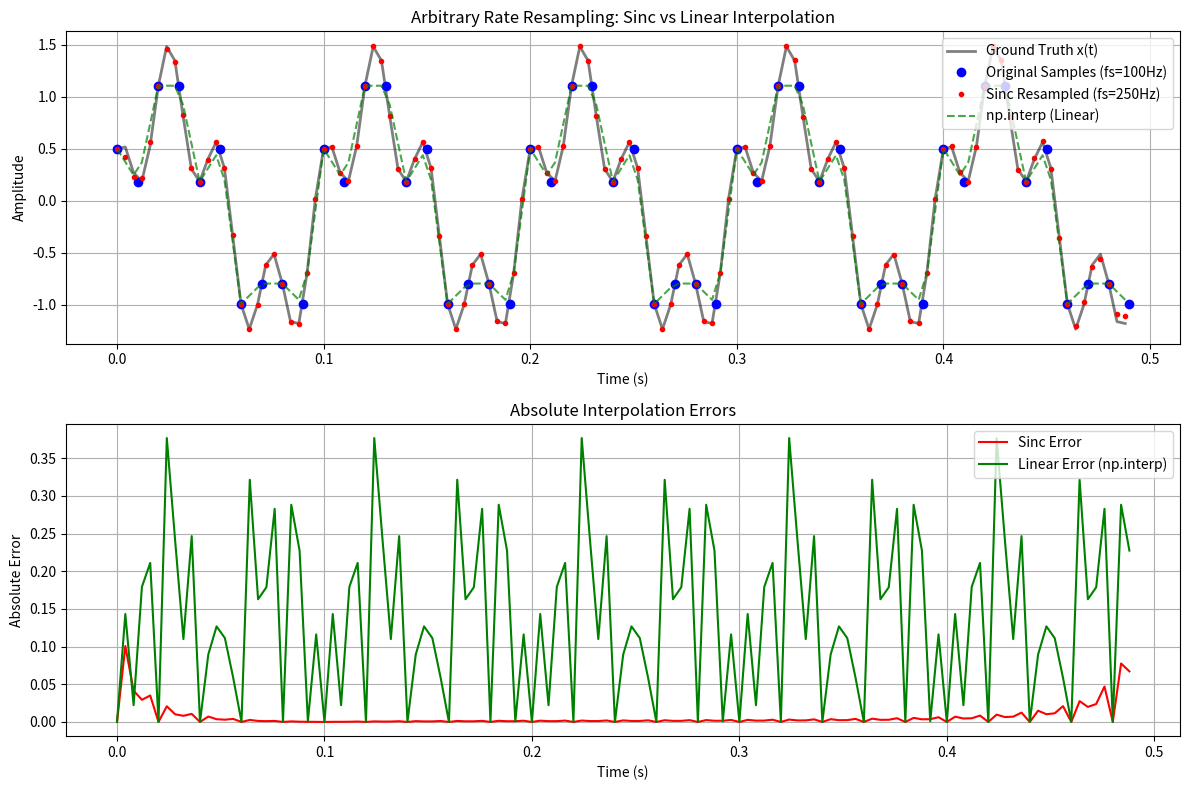

This chart was generated by the following Python code:
"""
PROBLEM STATEMENT (Scenario 4 - Arbitrary-Rate Resampler)
---------------------------------------------------------
You have recorded a signal at fs_in = 1000 Hz. The signal is properly band-limited. A downstream program requires samples at fs_out = 1375 Hz.

You may NOT use np.interp or SciPy interpolation. You must use ideal sinc reconstruction from class.
Conceptually: discrete samples -> reconstruct continuous x(t) -> evaluate at new sample times.

Old sample times: t_n = n / fs_in
New sample times: t_m' = m / fs_out
Then: x_out[m] = sum_n x_in[n] * sinc((t_m' - t_n) / T_in)

DETAILED MATHEMATICAL THEORY
----------------------------
Resampling is essentially reconstruction evaluated at non-original time points. By using the ideal interpolation formula, we completely reconstruct the continuous-time signal from its samples, and then re-sample it at arbitrary new time points. T_in = 1/fs_in is the ORIGINAL sampling period (used for sinc normalization).

- WHY np.interp is conceptually wrong: `np.interp` performs piecewise LINEAR interpolation. In the frequency domain, this corresponds to a non-ideal low-pass filter (a sinc^2 function, derived from convolving rectangular pulses), which fails to perfectly remove all alias components and attenuates some high frequencies in the baseband. Ideal reconstruction requires an ideal low-pass filter (a pure rect function in frequency), which corresponds to convolution with a sinc function in time.
- WHY the sinc kernel uses T_in not T_out: We are reconstructing the signal from the ORIGINAL samples. The original samples were spaced by T_in. The sinc kernel sinc((t - n*T_in) / T_in) represents the impulse response of the ideal low-pass filter with cutoff frequency fs_in/2. It normalizes by the ORIGINAL sampling grid spacing.
- WHY this works for arbitrary rate ratios (even irrational ones like 1000->1375): Because we analytically reconstruct the continuous-time mathematical function x(t). Once we have the formula for x(t) (via the sum of weighted sincs), we can evaluate it at literally any real value t, regardless of whether the new sample times align with the old ones rationally or irrationally.
- Analogy: Imagine knowing the exact shape of a curve from sample points (like a connect-the-dots with infinite precision). If the signal is band-limited and sampled properly, the sinc function acts as the ultimate smooth "curve fitting" that perfectly recovers the original physical phenomenon. Once that perfect curve is mathematically formed, you can then read off any point on the curve, at any x-coordinate you want.

Key Formulas:
x_out[m] = sum_n x_in[n] * sinc((t_m' - t_n) / T_in)
K[i,j] = sinc((t_out[i] - t_in[j]) / T_in)
"""

import numpy as np
import matplotlib.pyplot as plt

# ==========================================
# EXACT SOLUTION CODE (preserve exactly)
# ==========================================

def resample(samples, fs_in, fs_out):
    samples = np.asarray(samples)

    T_in = 1.0 / fs_in

    t_in = np.arange(len(samples)) / fs_in

    duration = t_in[-1]

    t_out = np.arange(
        0,
        duration + 1e-15,
        1.0 / fs_out
    )

    kernel = np.sinc(
        (t_out[:, None] - t_in[None, :])
        / T_in
    )

    output = kernel @ samples

    return t_out, output

# ==========================================
# EXTENSION FUNCTIONS
# ==========================================

def resample_at(samples, fs_in, query_times):
    """
    Resample at arbitrary (possibly non-uniform) query times.
    
    Parameters:
    samples (array): Original sampled values.
    fs_in (float): Original sampling frequency in Hz.
    query_times (array): Array of arbitrary time points to evaluate the reconstructed signal.
    
    Returns:
    array: Resampled values at the specified query times.
    """
    samples = np.asarray(samples)
    T_in = 1.0 / fs_in
    t_in = np.arange(len(samples)) / fs_in
    
    query_times = np.asarray(query_times)
    
    kernel = np.sinc((query_times[:, None] - t_in[None, :]) / T_in)
    output = kernel @ samples
    
    return output

def resample_with_verification(signal_func, fs_in, fs_out, duration):
    """
    Resample and compare with ground truth continuous signal.
    
    Parameters:
    signal_func (callable): Function representing the continuous signal x(t).
    fs_in (float): Original sampling frequency.
    fs_out (float): Target sampling frequency.
    duration (float): Signal duration to generate.
    
    Returns:
    tuple: (t_out, resampled_signal, ground_truth)
    """
    t_in = np.arange(0, duration, 1.0 / fs_in)
    samples = signal_func(t_in)
    
    t_out, resampled_signal = resample(samples, fs_in, fs_out)
    ground_truth = signal_func(t_out)
    
    return t_out, resampled_signal, ground_truth

def downsample_safe(samples, fs_in, fs_out, signal_bw=None):
    """
    Downsamples a signal, warning if downsampling violates Nyquist for the original signal's bandwidth.
    
    Parameters:
    samples (array): Original sampled values.
    fs_in (float): Original sampling frequency.
    fs_out (float): Target sampling frequency.
    signal_bw (float): Estimated bandwidth of the original signal. Defaults to fs_in / 2 if unknown.
    
    Returns:
    tuple: (t_out, resampled_signal)
    """
    if signal_bw is None:
        signal_bw = fs_in / 2.0
        
    if fs_out < 2 * signal_bw:
        print(f"WARNING: Target sampling frequency fs_out={fs_out} Hz is less than 2*signal_bw ({2*signal_bw} Hz). "
              "Aliasing will occur!")
              
    return resample(samples, fs_in, fs_out)

# ==========================================
# DEMO BLOCK
# ==========================================

if __name__ == "__main__":
    # Create a multi-tone signal
    def my_signal(t):
        # 10 Hz and 40 Hz components
        return np.sin(2 * np.pi * 10 * t) + 0.5 * np.cos(2 * np.pi * 40 * t)

    fs_in = 100  # Original sampling rate
    fs_out = 250 # Upsampling to 250 Hz
    duration = 0.5
    
    # 1. Original samples
    t_in = np.arange(0, duration, 1.0 / fs_in)
    samples_in = my_signal(t_in)
    
    # 2. Sinc Resampling
    t_out_sinc, samples_sinc = resample(samples_in, fs_in, fs_out)
    
    # 3. Linear Interpolation (np.interp)
    samples_interp = np.interp(t_out_sinc, t_in, samples_in)
    
    # 4. Ground Truth
    ground_truth = my_signal(t_out_sinc)
    
    # Calculate errors
    error_sinc = np.abs(samples_sinc - ground_truth)
    error_interp = np.abs(samples_interp - ground_truth)
    
    print(f"Max Sinc Interpolation Error: {np.max(error_sinc):.6f}")
    print(f"Max Linear Interpolation Error: {np.max(error_interp):.6f}")
    
    # Plotting
    plt.figure(figsize=(12, 8))
    
    plt.subplot(2, 1, 1)
    plt.plot(t_out_sinc, ground_truth, 'k-', alpha=0.5, label='Ground Truth x(t)', linewidth=2)
    plt.plot(t_in, samples_in, 'bo', label=f'Original Samples (fs={fs_in}Hz)')
    plt.plot(t_out_sinc, samples_sinc, 'r.', label=f'Sinc Resampled (fs={fs_out}Hz)')
    plt.plot(t_out_sinc, samples_interp, 'g--', alpha=0.7, label='np.interp (Linear)')
    plt.title("Arbitrary Rate Resampling: Sinc vs Linear Interpolation")
    plt.xlabel("Time (s)")
    plt.ylabel("Amplitude")
    plt.legend()
    plt.grid(True)
    
    plt.subplot(2, 1, 2)
    plt.plot(t_out_sinc, error_sinc, 'r-', label='Sinc Error')
    plt.plot(t_out_sinc, error_interp, 'g-', label='Linear Error (np.interp)')
    plt.title("Absolute Interpolation Errors")
    plt.xlabel("Time (s)")
    plt.ylabel("Absolute Error")
    plt.legend()
    plt.grid(True)
    
    plt.tight_layout()
    plt.show()
